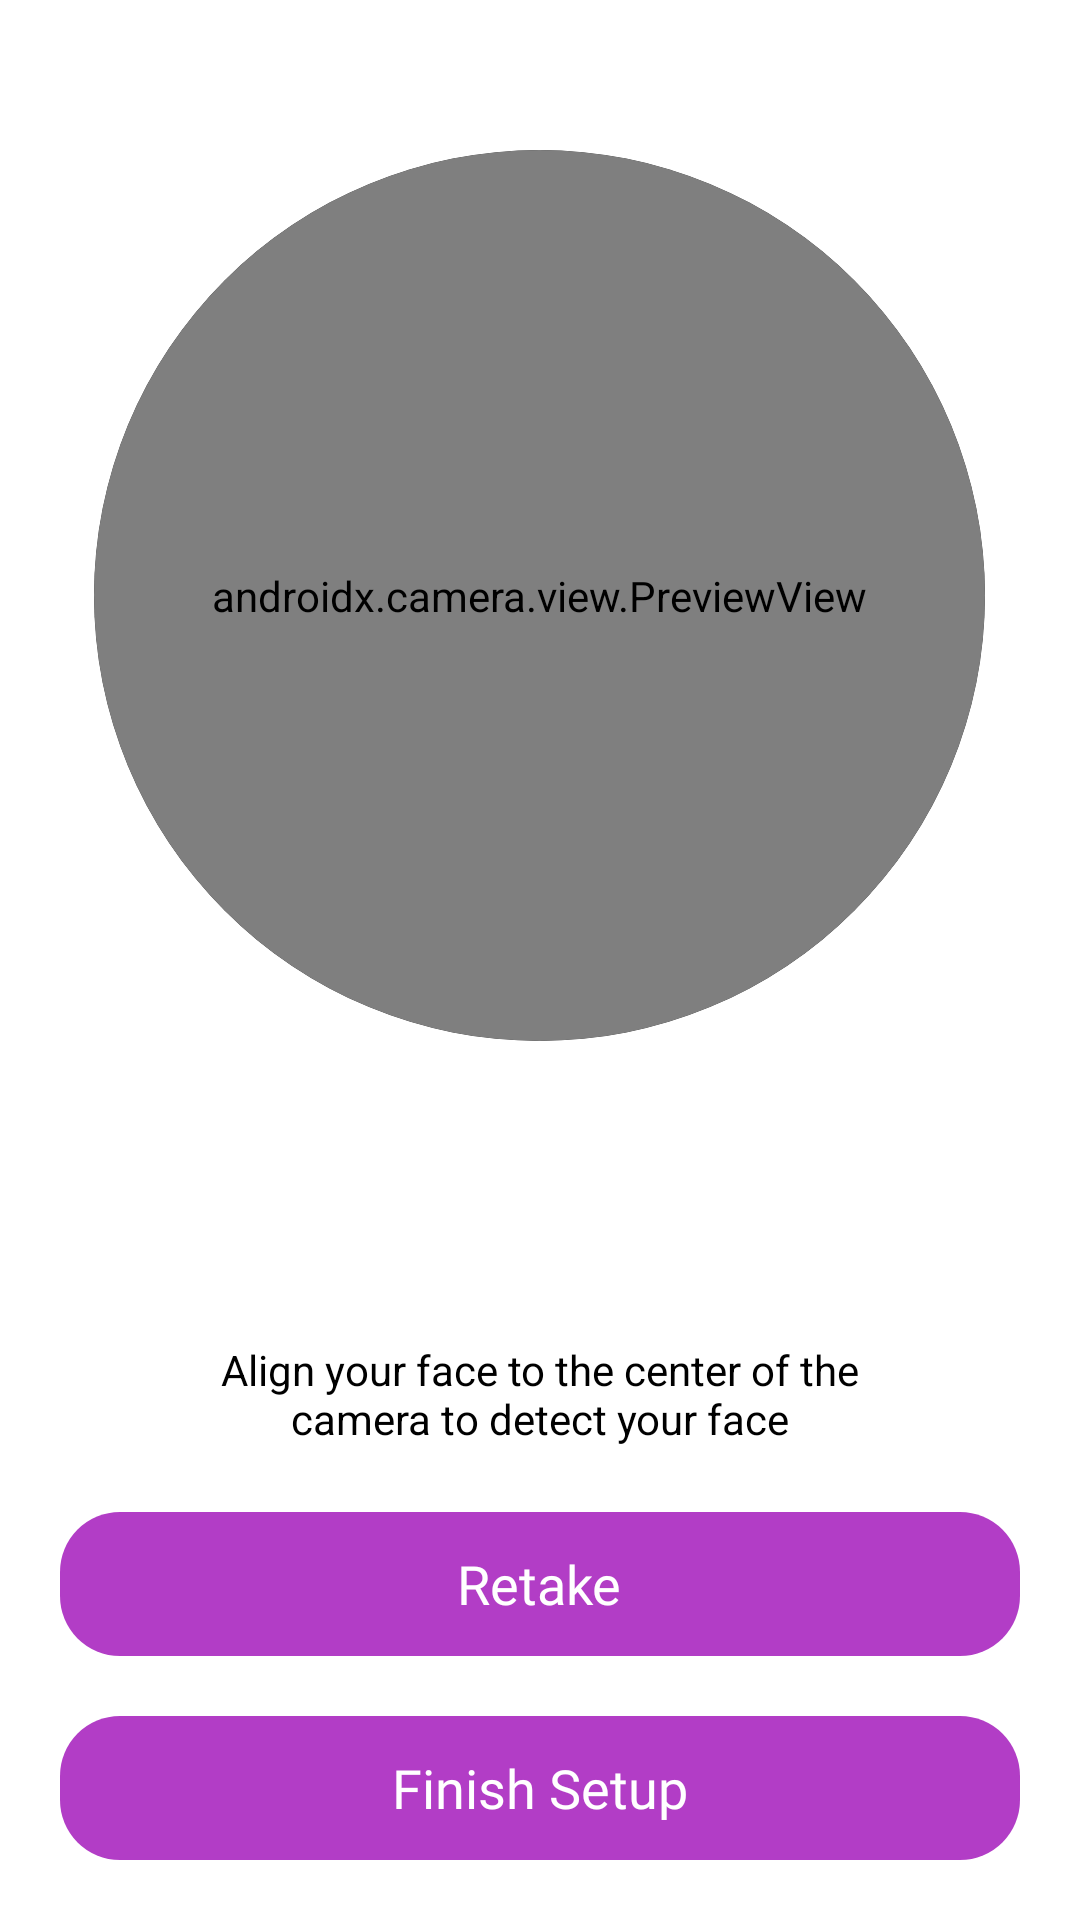

Here is an Android app screen rendered from its layout file. Give the layout XML and the strings, colors and styles it references.
<!-- AndroidManifest.xml: application theme Theme.Attendance -->
<!-- res/layout/activity_face_capture.xml -->
<?xml version="1.0" encoding="utf-8"?>
<RelativeLayout xmlns:android="http://schemas.android.com/apk/res/android"
    xmlns:tools="http://schemas.android.com/tools"
    android:id="@+id/main"
    android:layout_width="match_parent"
    android:layout_height="match_parent"
    android:background="@color/white"
    tools:context=".Activities.FaceCapture">













        
        <FrameLayout
            android:id="@+id/captureFrame"
            android:layout_width="297dp"
            android:layout_height="297dp"
            android:layout_centerHorizontal="true"
            android:layout_marginTop="50dp"
            android:background="@drawable/circle"
            android:clipToOutline="true">

            <androidx.camera.view.PreviewView
                android:id="@+id/previewView"
                android:layout_width="match_parent"
                android:layout_height="match_parent"
                android:background="@drawable/circle"/>
        </FrameLayout>




    










    <ImageView
        android:id="@+id/previewImage"
        android:layout_width="203dp"
        android:layout_centerHorizontal="true"
        android:layout_height="200dp"
        android:layout_marginTop="20dp"
        android:background="#2C7E57C2"
        android:elevation="1dp"
        android:layout_below="@+id/captureFrame"
        tools:srcCompat="@android:drawable/screen_background_light_transparent"
        android:visibility="invisible"/>
    <TextView
        android:layout_width="wrap_content"
        android:id="@+id/textNote"
        android:layout_height="wrap_content"
        android:text="Align your face to the center of the camera to detect your face"
        android:layout_below="@+id/captureFrame"
        android:paddingHorizontal="50dp"
        android:textAlignment="center"
        android:layout_marginTop="100dp"
        android:textColor="@color/black"
        />
    <LinearLayout
        android:layout_width="match_parent"
        android:layout_height="wrap_content"
        android:layout_alignParentBottom="true"
        android:orientation="vertical">

        <RelativeLayout
            android:id="@+id/retake"
            android:layout_width="match_parent"
            android:layout_height="wrap_content"
            android:layout_marginHorizontal="20dp"
            android:paddingHorizontal="50dp"
            android:layout_marginBottom="20dp"
            android:background="@drawable/mark_attendance"
            android:visibility="visible">

            <TextView
                android:id="@+id/retakeText"
                android:layout_width="wrap_content"
                android:layout_height="wrap_content"
                android:layout_centerInParent="true"
                android:layout_marginVertical="10dp"
                android:fontFamily="@font/nb"
                android:text="Retake"
                android:textColor="@color/white"
                android:textSize="18sp" />

            <ProgressBar
                android:id="@+id/retakeprogressBar"
                android:layout_width="wrap_content"
                android:layout_height="wrap_content"
                android:layout_centerInParent="true"
                android:visibility="invisible" />
        </RelativeLayout>

        <RelativeLayout
            android:layout_width="match_parent"
            android:layout_height="wrap_content"
            android:id="@+id/finishSetup"
            android:paddingHorizontal="50dp"
            android:layout_marginHorizontal="20dp"
            android:layout_marginBottom="20dp"
            android:visibility="visible"
            android:background="@drawable/mark_attendance"
            >
            <TextView
                android:layout_width="wrap_content"
                android:layout_height="wrap_content"
                android:text="@string/finish_setup"
                android:textSize="18sp"
                android:id="@+id/finishSetupText"
                android:layout_marginVertical="10dp"
                android:layout_centerInParent="true"
                android:textColor="@color/white"
                android:fontFamily="@font/nb"/>

            <ProgressBar
                android:id="@+id/setupprogressBar"
                android:layout_width="wrap_content"
                android:layout_height="wrap_content"
                android:layout_centerInParent="true"
                android:visibility="invisible" />
        </RelativeLayout>
    </LinearLayout>











































</RelativeLayout>
<!-- resources referenced by this layout -->
<resources>
  <color name="black">#FF000000</color>
  <color name="white">#FFFFFFFF</color>
  <!-- drawable circle (drawable) -->
  <?xml version="1.0" encoding="utf-8"?>
  <shape android:shape="oval" xmlns:android="http://schemas.android.com/apk/res/android">
      <stroke android:color="@color/black" />
      <solid android:color="@color/black"/>
  </shape>
  <!-- drawable mark_attendance (drawable) -->
  <?xml version="1.0" encoding="utf-8"?>
  <shape xmlns:android="http://schemas.android.com/apk/res/android">
  <corners android:radius="20dp"/>
      <solid android:color="#B23DC6"/>
  </shape>
  <string name="finish_setup">Finish Setup</string>
  <style name="Theme.Attendance" parent="Base.Theme.Attendance" />
  <style name="Base.Theme.Attendance" parent="Theme.Material3.DayNight.NoActionBar">
          <item name="colorPrimary">@color/white</item>
          <item name="colorPrimaryVariant">@color/white</item>
          <item name="colorOnPrimary">@color/white</item>
          
          <item name="colorSecondary">@color/gradientGreenStart</item>
          <item name="colorSecondaryVariant">@color/gradientGreenStart</item>
          <item name="colorOnSecondary">@color/gradientGreenStart</item>
          
          <item name="android:statusBarColor">@color/white</item>
      </style>
  <color name="gradientGreenStart">#84E621</color>
</resources>
